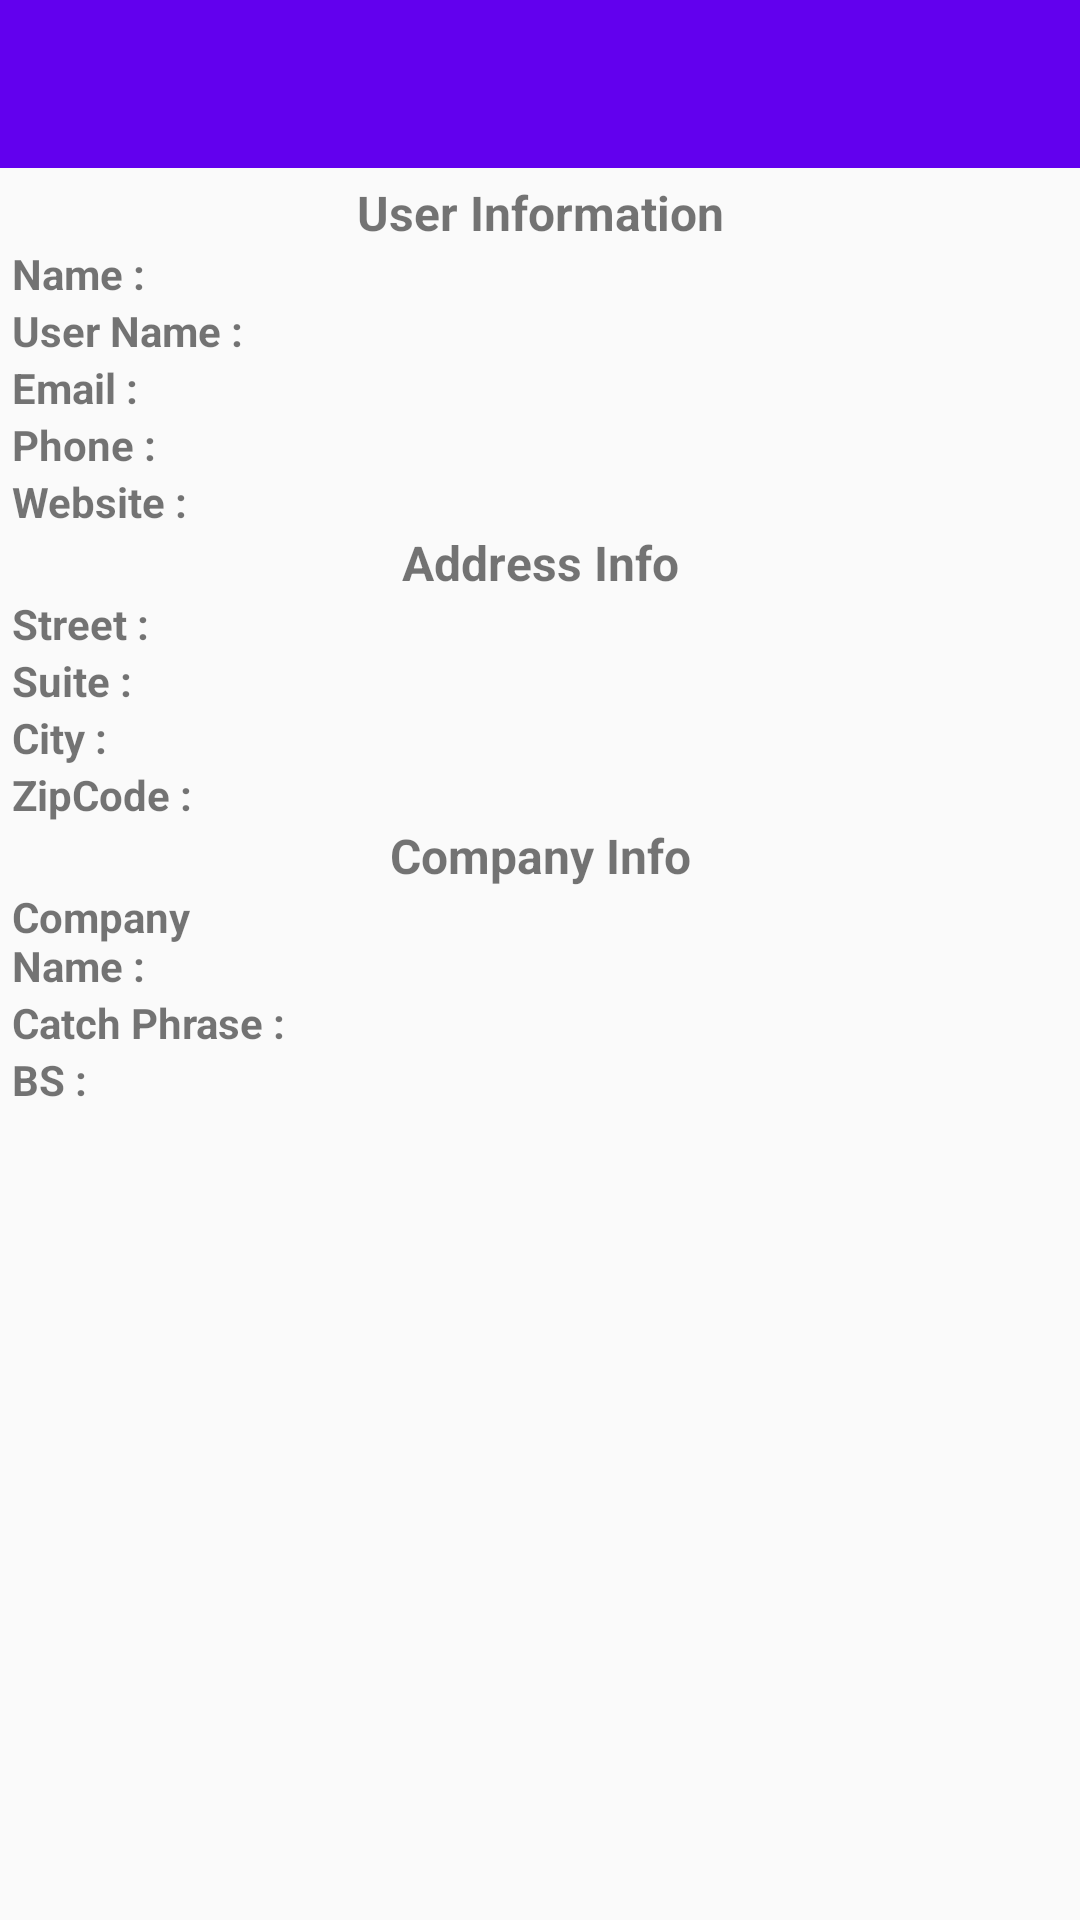

This screen was rendered from an Android layout file. Write that file and the resources it references.
<!-- AndroidManifest.xml: application theme AppTheme -->
<!-- res/layout/activity_contact_details.xml -->
<?xml version="1.0" encoding="utf-8"?>
<android.support.constraint.ConstraintLayout xmlns:android="http://schemas.android.com/apk/res/android"
    xmlns:app="http://schemas.android.com/apk/res-auto"
    xmlns:tools="http://schemas.android.com/tools"
    android:layout_width="match_parent"
    android:layout_height="match_parent"
    tools:context="com.innoplexustask.activity.ContactDetailsActivity">

    <LinearLayout
        android:layout_width="match_parent"
        android:layout_height="wrap_content"
        android:orientation="vertical">

        <android.support.v7.widget.Toolbar
            android:id="@+id/toolbar"
            android:layout_width="match_parent"
            android:layout_height="?attr/actionBarSize"
            android:background="?attr/colorPrimary"
            app:popupTheme="@style/AppTheme.PopupOverlay" />

        <LinearLayout
            android:layout_width="match_parent"
            android:layout_height="wrap_content"
            android:layout_margin="4dp"
            android:orientation="vertical">

            <TextView
                android:text="@string/user_information"
                style="@style/CustomStyle3" />

            <LinearLayout
                android:layout_width="match_parent"
                android:layout_height="wrap_content"
                android:layout_weight="1"
                android:orientation="horizontal">

                <TextView
                    android:text="@string/name"
                    style="@style/CustomStyle1" />

                <TextView
                    android:id="@+id/txtName"
                    style="@style/CustomStyle2"/>
            </LinearLayout>

            <LinearLayout
                android:layout_width="match_parent"
                android:layout_height="wrap_content"
                android:layout_weight="1"
                android:orientation="horizontal">

                <TextView
                    android:text="@string/user_name"
                    style="@style/CustomStyle1"/>

                <TextView
                    android:id="@+id/txtUserName"
                    style="@style/CustomStyle2" />
            </LinearLayout>

            <LinearLayout
                android:layout_width="match_parent"
                android:layout_height="wrap_content"
                android:layout_weight="1"
                android:orientation="horizontal">

                <TextView
                    android:text="@string/email"
                    style="@style/CustomStyle1"/>

                <TextView
                    android:id="@+id/txtEmail"
                    style="@style/CustomStyle2" />
            </LinearLayout>

            <LinearLayout
                android:layout_width="match_parent"
                android:layout_height="wrap_content"
                android:layout_weight="1"
                android:orientation="horizontal">

                <TextView
                    android:text="@string/phone"
                    style="@style/CustomStyle1"/>

                <TextView
                    android:id="@+id/txtPhone"
                    style="@style/CustomStyle2" />
            </LinearLayout>

            <LinearLayout
                android:layout_width="match_parent"
                android:layout_height="wrap_content"
                android:layout_weight="1"
                android:orientation="horizontal">

                <TextView
                    android:text="@string/website"
                    style="@style/CustomStyle1"/>

                <TextView
                    android:id="@+id/txtWebsite"
                    style="@style/CustomStyle2" />
            </LinearLayout>

            <TextView
                android:text="@string/address_info"
                style="@style/CustomStyle3"/>

            <LinearLayout
                android:layout_width="match_parent"
                android:layout_height="wrap_content"
                android:layout_weight="1"
                android:orientation="horizontal">

                <TextView
                    android:text="@string/street"
                    style="@style/CustomStyle1"/>

                <TextView
                    android:id="@+id/txtStreet"
                    style="@style/CustomStyle2" />
            </LinearLayout>

            <LinearLayout
                android:layout_width="match_parent"
                android:layout_height="wrap_content"
                android:layout_weight="1"
                android:orientation="horizontal">

                <TextView
                    android:text="@string/suite"
                    style="@style/CustomStyle1"/>

                <TextView
                    android:id="@+id/txtSuite"
                    style="@style/CustomStyle2" />
            </LinearLayout>

            <LinearLayout
                android:layout_width="match_parent"
                android:layout_height="wrap_content"
                android:layout_weight="1"
                android:orientation="horizontal">

                <TextView
                    android:text="@string/city"
                    style="@style/CustomStyle1"/>

                <TextView
                    android:id="@+id/txtCity"
                    style="@style/CustomStyle2" />
            </LinearLayout>

            <LinearLayout
                android:layout_width="match_parent"
                android:layout_height="wrap_content"
                android:layout_weight="1"
                android:orientation="horizontal">

                <TextView
                    android:text="@string/zipcode"
                    style="@style/CustomStyle1"/>

                <TextView
                    android:id="@+id/txtZipCode"
                    style="@style/CustomStyle2" />
            </LinearLayout>

            <TextView
                android:text="@string/company_info"
                style="@style/CustomStyle3" />

            <LinearLayout
                android:layout_width="match_parent"
                android:layout_height="wrap_content"
                android:layout_weight="1"
                android:orientation="horizontal">

                <TextView
                    android:text="@string/company_name"
                    style="@style/CustomStyle1"/>

                <TextView
                    android:id="@+id/txtCompanyName"
                    style="@style/CustomStyle2" />
            </LinearLayout>

            <LinearLayout
                android:layout_width="match_parent"
                android:layout_height="wrap_content"
                android:layout_weight="1"
                android:orientation="horizontal">

                <TextView
                    android:text="@string/catch_phrase"
                    style="@style/CustomStyle1"/>

                <TextView
                    android:id="@+id/txtCatchPhrase"
                    style="@style/CustomStyle2" />
            </LinearLayout>

            <LinearLayout
                android:layout_width="match_parent"
                android:layout_height="wrap_content"
                android:layout_weight="1"
                android:orientation="horizontal">

                <TextView
                    android:text="@string/bs"
                    style="@style/CustomStyle1"/>

                <TextView
                    android:id="@+id/txtBs"
                    style="@style/CustomStyle2" />
            </LinearLayout>
        </LinearLayout>


    </LinearLayout>
</android.support.constraint.ConstraintLayout>
<!-- resources referenced by this layout -->
<resources>
  <string name="address_info">Address Info</string>
  <string name="bs">BS :</string>
  <string name="catch_phrase">Catch Phrase :</string>
  <string name="city">City :</string>
  <string name="company_info">Company Info</string>
  <string name="company_name">Company Name :</string>
  <string name="email">Email :</string>
  <string name="name">Name :</string>
  <string name="phone">Phone :</string>
  <string name="street">Street :</string>
  <string name="suite">Suite :</string>
  <string name="user_information">User Information</string>
  <string name="user_name">User Name :</string>
  <string name="website">Website :</string>
  <string name="zipcode">ZipCode :</string>
  <style name="AppTheme.PopupOverlay" parent="ThemeOverlay.AppCompat.Light" />
  <style name="CustomStyle1">
          <item name="android:layout_width">0dp</item>
          <item name="android:layout_height">wrap_content</item>
          <item name="android:layout_weight">0.3</item>
          <item name="android:textSize">14sp</item>
          <item name="android:textStyle">bold</item>
      </style>
  <style name="CustomStyle2">
          <item name="android:layout_width">0dp</item>
          <item name="android:layout_height">wrap_content</item>
          <item name="android:layout_weight">0.7</item>
          <item name="android:textSize">14sp</item>
      </style>
  <style name="CustomStyle3">
          <item name="android:layout_width">match_parent</item>
          <item name="android:layout_height">wrap_content</item>
          <item name="android:textSize">16sp</item>
          <item name="android:gravity">center_horizontal</item>
          <item name="android:textStyle">bold</item>
      </style>
  <style name="AppTheme" parent="Theme.AppCompat.Light.DarkActionBar">
          
          <item name="colorPrimary">@color/colorPrimary</item>
          <item name="colorPrimaryDark">@color/colorPrimaryDark</item>
          <item name="colorAccent">@color/colorAccent</item>
          <item name="windowNoTitle">true</item>
          <item name="windowActionBar">false</item>
      </style>
  <!-- not gathered from this repository: default colours our renderer supplied (Android Studio template values) -->
  <color name="colorPrimary">#FF6200EE</color>
  <color name="colorPrimaryDark">#FF3700B3</color>
  <color name="colorAccent">#FF03DAC5</color>
</resources>
